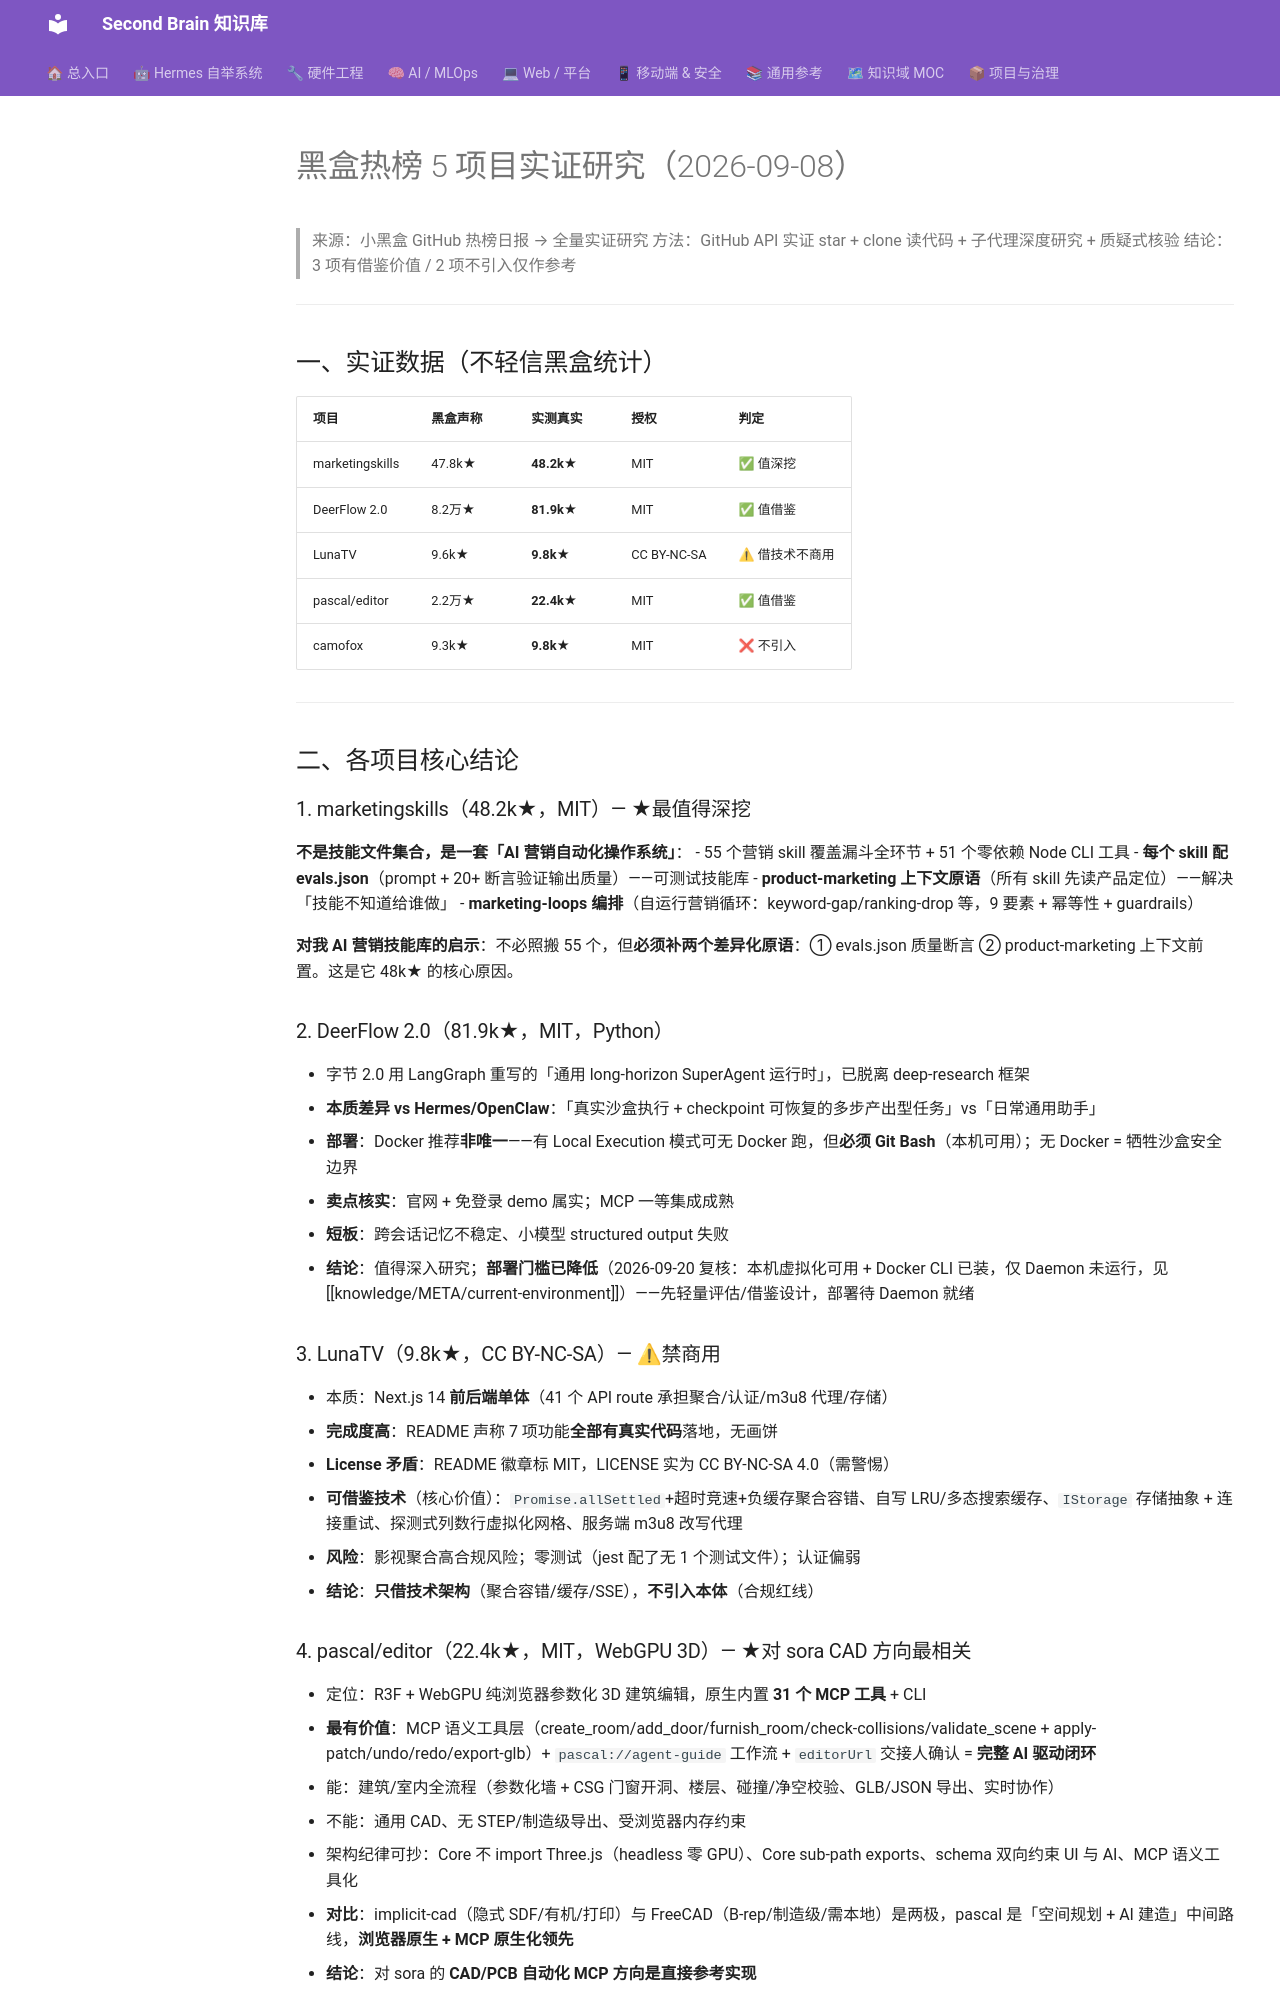

repository: mo9652962-ai/second-brain · page: kb/knowledge/Research/黑盒热榜5项目实证研究-2026-09-08/index.html · generator: mkdocs

---
tags: [research, github, 实证研究, github-trending, W37]
title: "黑盒热榜 5 项目实证研究 2026-09-08"
type: note
domain: Research
created: 2026-09-08
updated: 2026-09-08
status: adopted
---

# 黑盒热榜 5 项目实证研究（2026-09-08）

> 来源：小黑盒 GitHub 热榜日报 → 全量实证研究
> 方法：GitHub API 实证 star + clone 读代码 + 子代理深度研究 + 质疑式核验
> 结论：3 项有借鉴价值 / 2 项不引入仅作参考

---

## 一、实证数据（不轻信黑盒统计）

| 项目 | 黑盒声称 | 实测真实 | 授权 | 判定 |
|:---|:---|:---|:---|:---|
| marketingskills | 47.8k★ | **48.2k★** | MIT | ✅ 值深挖 |
| DeerFlow 2.0 | 8.2万★ | **81.9k★** | MIT | ✅ 值借鉴 |
| LunaTV | 9.6k★ | **9.8k★** | CC BY-NC-SA | ⚠ 借技术不商用 |
| pascal/editor | 2.2万★ | **22.4k★** | MIT | ✅ 值借鉴 |
| camofox | 9.3k★ | **9.8k★** | MIT | ❌ 不引入 |

---

## 二、各项目核心结论

### 1. marketingskills（48.2k★，MIT）— ★最值得深挖
**不是技能文件集合，是一套「AI 营销自动化操作系统」**：
- 55 个营销 skill 覆盖漏斗全环节 + 51 个零依赖 Node CLI 工具
- **每个 skill 配 evals.json**（prompt + 20+ 断言验证输出质量）——可测试技能库
- **product-marketing 上下文原语**（所有 skill 先读产品定位）——解决「技能不知道给谁做」
- **marketing-loops 编排**（自运行营销循环：keyword-gap/ranking-drop 等，9 要素 + 幂等性 + guardrails）

**对我 AI 营销技能库的启示**：不必照搬 55 个，但**必须补两个差异化原语**：① evals.json 质量断言 ② product-marketing 上下文前置。这是它 48k★ 的核心原因。

### 2. DeerFlow 2.0（81.9k★，MIT，Python）
- 字节 2.0 用 LangGraph 重写的「通用 long-horizon SuperAgent 运行时」，已脱离 deep-research 框架
- **本质差异 vs Hermes/OpenClaw**：「真实沙盒执行 + checkpoint 可恢复的多步产出型任务」vs「日常通用助手」
- **部署**：Docker 推荐**非唯一**——有 Local Execution 模式可无 Docker 跑，但**必须 Git Bash**（本机可用）；无 Docker = 牺牲沙盒安全边界
- **卖点核实**：官网 + 免登录 demo 属实；MCP 一等集成成熟
- **短板**：跨会话记忆不稳定、小模型 structured output 失败
- **结论**：值得深入研究；**部署门槛已降低**（2026-09-20 复核：本机虚拟化可用 + Docker CLI 已装，仅 Daemon 未运行，见 [[knowledge/META/current-environment]]）——先轻量评估/借鉴设计，部署待 Daemon 就绪

### 3. LunaTV（9.8k★，CC BY-NC-SA）— ⚠禁商用
- 本质：Next.js 14 **前后端单体**（41 个 API route 承担聚合/认证/m3u8 代理/存储）
- **完成度高**：README 声称 7 项功能**全部有真实代码**落地，无画饼
- **License 矛盾**：README 徽章标 MIT，LICENSE 实为 CC BY-NC-SA 4.0（需警惕）
- **可借鉴技术**（核心价值）：`Promise.allSettled`+超时竞速+负缓存聚合容错、自写 LRU/多态搜索缓存、`IStorage` 存储抽象 + 连接重试、探测式列数行虚拟化网格、服务端 m3u8 改写代理
- **风险**：影视聚合高合规风险；零测试（jest 配了无 1 个测试文件）；认证偏弱
- **结论**：**只借技术架构**（聚合容错/缓存/SSE），**不引入本体**（合规红线）
